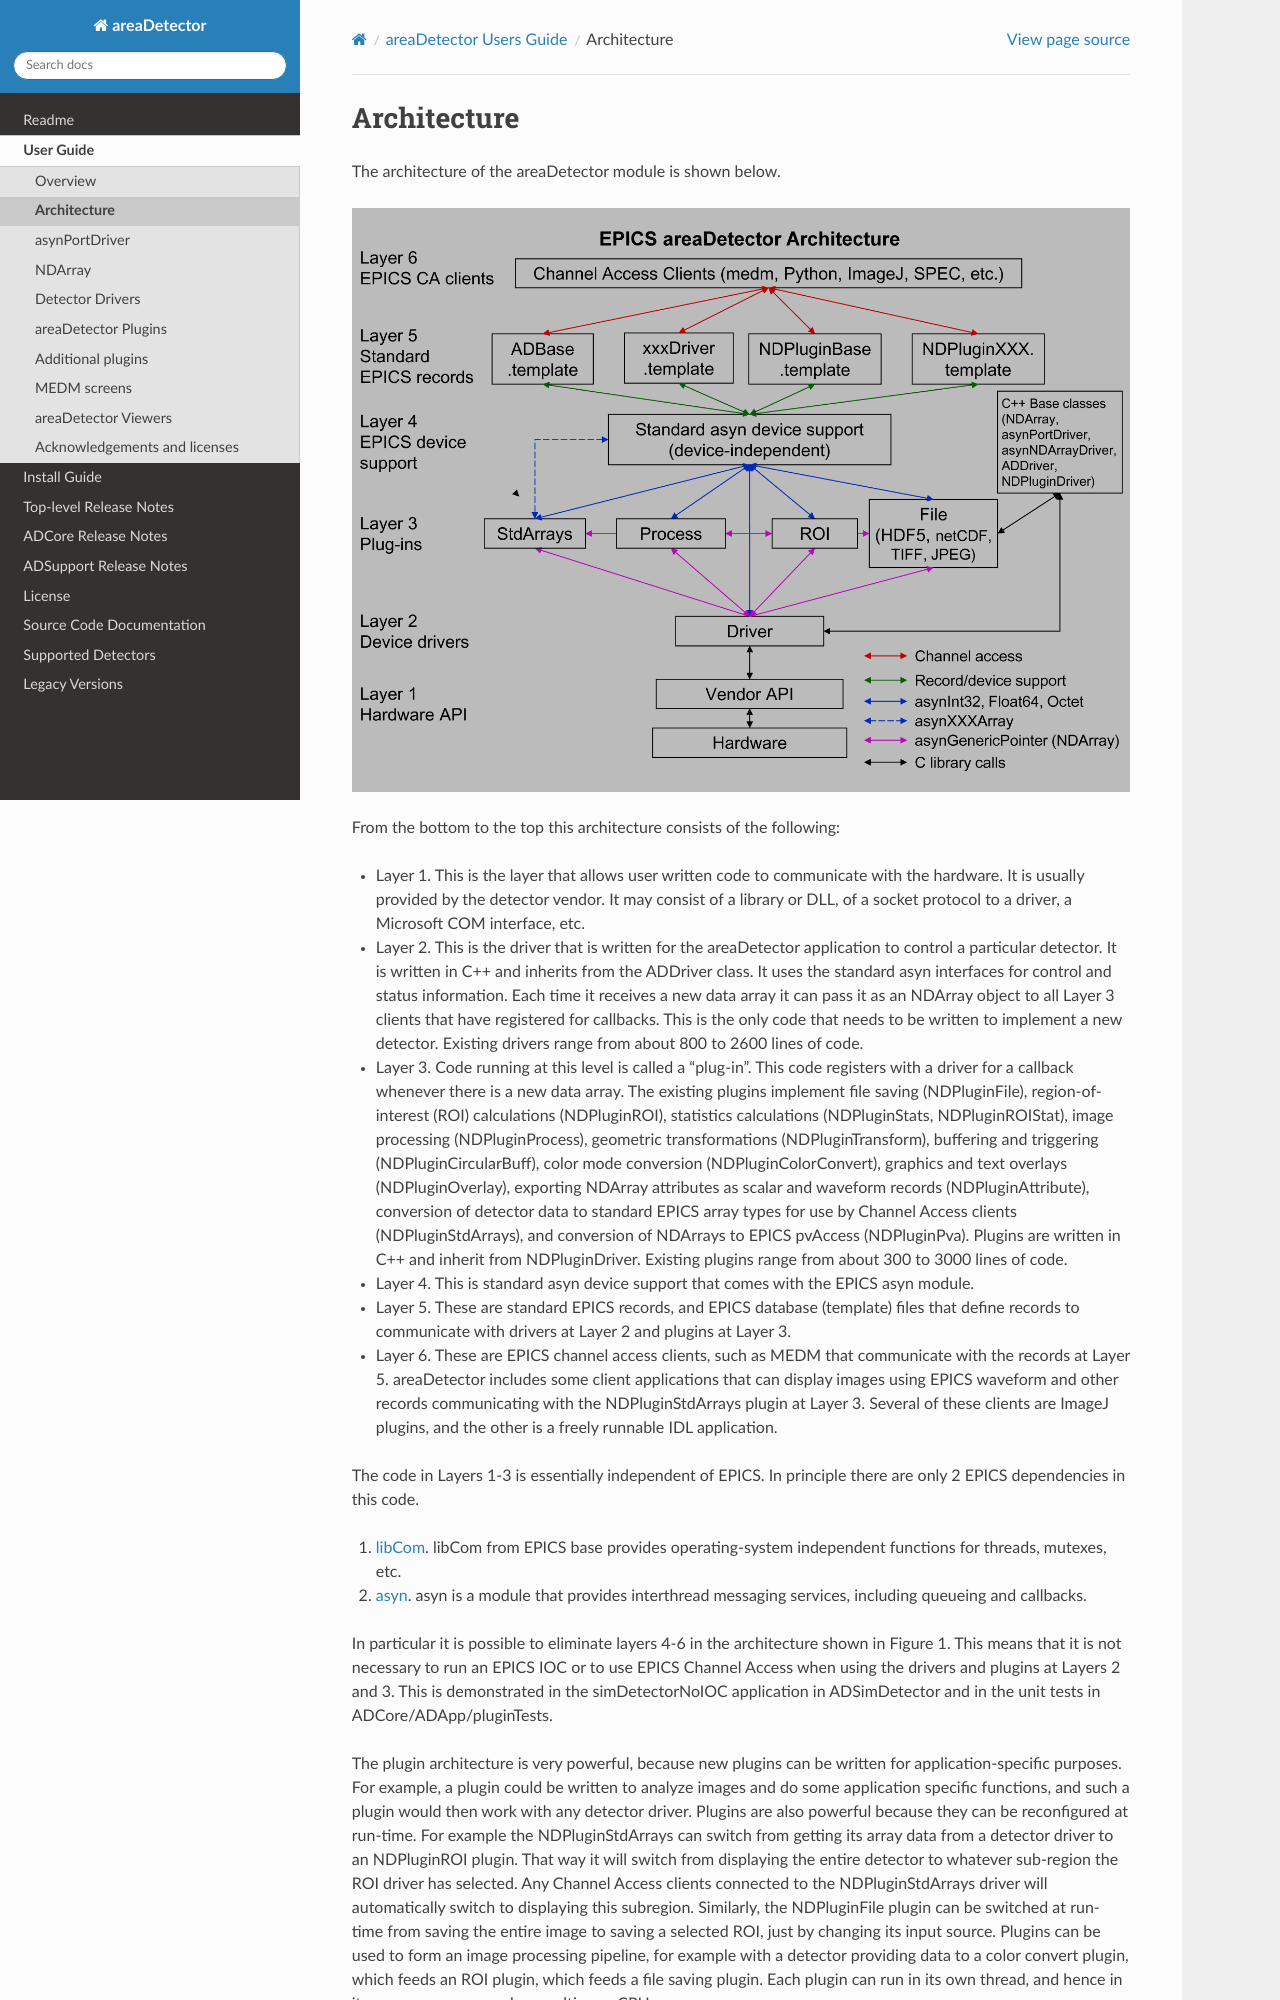

repository: ISISComputingGroup/EPICS-areaDetector · page: ADCore/arch.html · generator: mkdocs

Architecture
============

The architecture of the areaDetector module is shown below.

.. image:: areaDetectorArchitecture.png

From the bottom to the top this architecture consists of the following:

-  Layer 1. This is the layer that allows user written code to
   communicate with the hardware. It is usually provided by the detector
   vendor. It may consist of a library or DLL, of a socket protocol to a
   driver, a Microsoft COM interface, etc.
-  Layer 2. This is the driver that is written for the areaDetector
   application to control a particular detector. It is written in C++
   and inherits from the ADDriver class. It uses the standard asyn
   interfaces for control and status information. Each time it receives
   a new data array it can pass it as an NDArray object to all Layer 3
   clients that have registered for callbacks. This is the only code
   that needs to be written to implement a new detector. Existing
   drivers range from about 800 to 2600 lines of code.
-  Layer 3. Code running at this level is called a "plug-in". This code
   registers with a driver for a callback whenever there is a new data
   array. The existing plugins implement file saving (NDPluginFile),
   region-of-interest (ROI) calculations (NDPluginROI), statistics
   calculations (NDPluginStats, NDPluginROIStat), image processing
   (NDPluginProcess), geometric transformations (NDPluginTransform),
   buffering and triggering (NDPluginCircularBuff), color mode
   conversion (NDPluginColorConvert), graphics and text overlays
   (NDPluginOverlay), exporting NDArray attributes as scalar and
   waveform records (NDPluginAttribute), conversion of detector data to
   standard EPICS array types for use by Channel Access clients
   (NDPluginStdArrays), and conversion of NDArrays to EPICS pvAccess
   (NDPluginPva). Plugins are written in C++ and inherit from
   NDPluginDriver. Existing plugins range from about 300 to 3000 lines
   of code.
-  Layer 4. This is standard asyn device support that comes with the
   EPICS asyn module.
-  Layer 5. These are standard EPICS records, and EPICS database
   (template) files that define records to communicate with drivers at
   Layer 2 and plugins at Layer 3.
-  Layer 6. These are EPICS channel access clients, such as MEDM that
   communicate with the records at Layer 5. areaDetector includes some
   client applications that can display images using EPICS waveform and
   other records communicating with the NDPluginStdArrays plugin at
   Layer 3. Several of these clients are ImageJ plugins, and the other
   is a freely runnable IDL application.

The code in Layers 1-3 is essentially independent of EPICS. In principle
there are only 2 EPICS dependencies in this code.

#. `libCom <http://www.aps.anl.gov/epics/base/R3-14/12-docs/AppDevGuide/>`__.
   libCom from EPICS base provides operating-system independent
   functions for threads, mutexes, etc.
#. `asyn <https://github.com/epics-modules/asyn>`__. asyn is a
   module that provides interthread messaging services, including
   queueing and callbacks.

In particular it is possible to eliminate layers 4-6 in the architecture
shown in Figure 1. This means that it is not necessary to run an EPICS
IOC or to use EPICS Channel Access when using the drivers and plugins at
Layers 2 and 3. This is demonstrated in the simDetectorNoIOC application
in ADSimDetector and in the unit tests in ADCore/ADApp/pluginTests.
